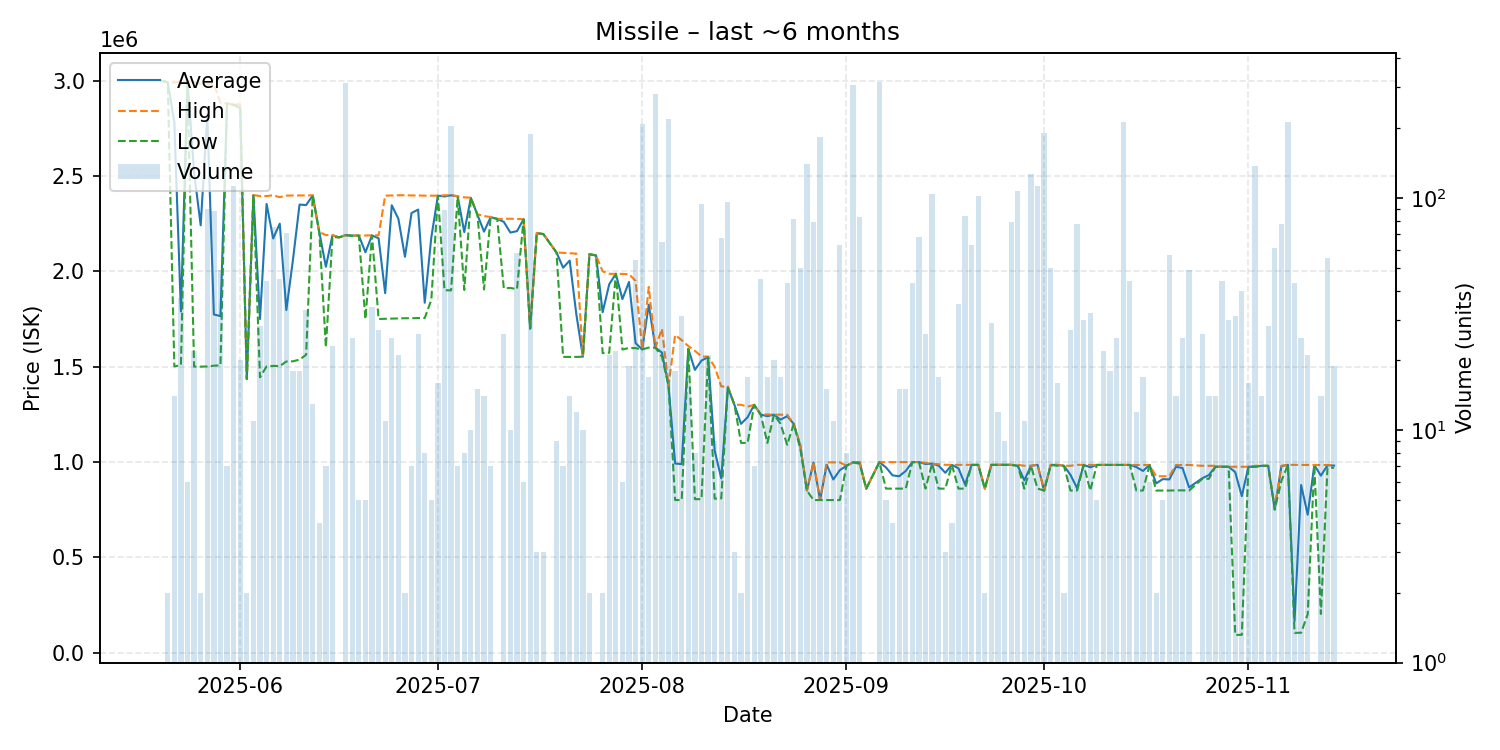

Data behind this chart, as committed beside it:
date, average, highest, lowest, order_count, volume
2025-05-20, 3000000, 3000000, 3000000, 1, 1
2025-05-21, 2991000, 2991000, 2991000, 2, 2
2025-05-22, 2781357, 2991000, 1501000, 5, 14
2025-05-23, 1789514, 2996000, 1508000, 7, 37
2025-05-24, 2996000, 2996000, 2996000, 2, 6
2025-05-25, 2518182, 2993000, 1500000, 6, 22
2025-05-26, 2241500, 2983000, 1500000, 2, 2
2025-05-27, 2817711, 2981000, 1501000, 13, 90
2025-05-28, 1773750, 2983000, 1505000, 5, 88
2025-05-29, 1765102, 2884000, 1507000, 13, 49
2025-05-30, 2880714, 2881000, 2879000, 2, 7
2025-05-31, 2874000, 2874000, 2874000, 12, 113
2025-06-01, 2858400, 2876000, 2856000, 7, 20
2025-06-02, 1435000, 1435000, 1435000, 1, 2
2025-06-03, 2398727, 2400000, 2398000, 4, 11
2025-06-04, 1749679, 2395000, 1444000, 6, 28
2025-06-05, 2353591, 2395000, 1501000, 14, 44
2025-06-06, 2172333, 2399000, 1504000, 11, 75
2025-06-07, 2250178, 2389000, 1503000, 11, 45
2025-06-08, 1796732, 2397000, 1527000, 8, 71
2025-06-09, 2059722, 2398000, 1528000, 7, 18
2025-06-10, 2350167, 2398000, 1537000, 6, 18
2025-06-11, 2347606, 2398000, 1562000, 6, 33
2025-06-12, 2398154, 2399000, 2398000, 8, 13
2025-06-13, 2205500, 2206000, 2204000, 2, 4
2025-06-14, 2024000, 2190000, 1602000, 5, 7
2025-06-15, 2189565, 2190000, 2180000, 4, 23
2025-06-16, 2178000, 2178000, 2178000, 1, 1
2025-06-17, 2190000, 2190000, 2190000, 10, 314
2025-06-18, 2187680, 2188000, 2186000, 4, 25
2025-06-19, 2187600, 2188000, 2187000, 3, 5
2025-06-20, 2100200, 2188000, 1750000, 3, 5
2025-06-21, 2188324, 2189000, 2188000, 7, 34
2025-06-22, 2173074, 2189000, 1750000, 4, 27
2025-06-23, 1885455, 2397000, 1751000, 4, 11
2025-06-24, 2346680, 2398000, 1752000, 7, 25
2025-06-25, 2275857, 2399000, 1753000, 6, 21
2025-06-26, 2076500, 2399000, 1754000, 2, 2
2025-06-27, 2305714, 2398000, 1754000, 4, 7
2025-06-28, 2323885, 2398000, 1755000, 5, 26
2025-06-29, 1835250, 2397000, 1755000, 4, 8
2025-06-30, 2178000, 2397000, 1850000, 3, 5
2025-07-01, 2396750, 2397000, 2396000, 5, 16
2025-07-02, 2392719, 2399000, 1901000, 7, 89
2025-07-03, 2399000, 2400000, 1900000, 9, 205
2025-07-04, 2393571, 2394000, 2392000, 4, 7
2025-07-05, 2205750, 2388000, 1902000, 6, 8
2025-07-06, 2385600, 2386500, 2384000, 5, 10
2025-07-07, 2296867, 2299000, 2296000, 4, 15
2025-07-08, 2208286, 2290000, 1905000, 6, 14
2025-07-09, 2284143, 2285000, 2284000, 5, 7
2025-07-10, 2275000, 2275000, 2275000, 1, 1
2025-07-11, 2259654, 2275000, 1911000, 7, 26
2025-07-12, 2203400, 2276000, 1913000, 5, 10
2025-07-13, 2210828, 2275000, 1906000, 10, 58
2025-07-14, 2273000, 2273000, 2273000, 4, 6
2025-07-15, 1700000, 1700000, 1700000, 9, 189
2025-07-16, 2200000, 2200000, 2200000, 2, 3
2025-07-17, 2195667, 2196000, 2195000, 3, 3
2025-07-19, 2098889, 2099000, 2098000, 4, 9
... 116 more rows
